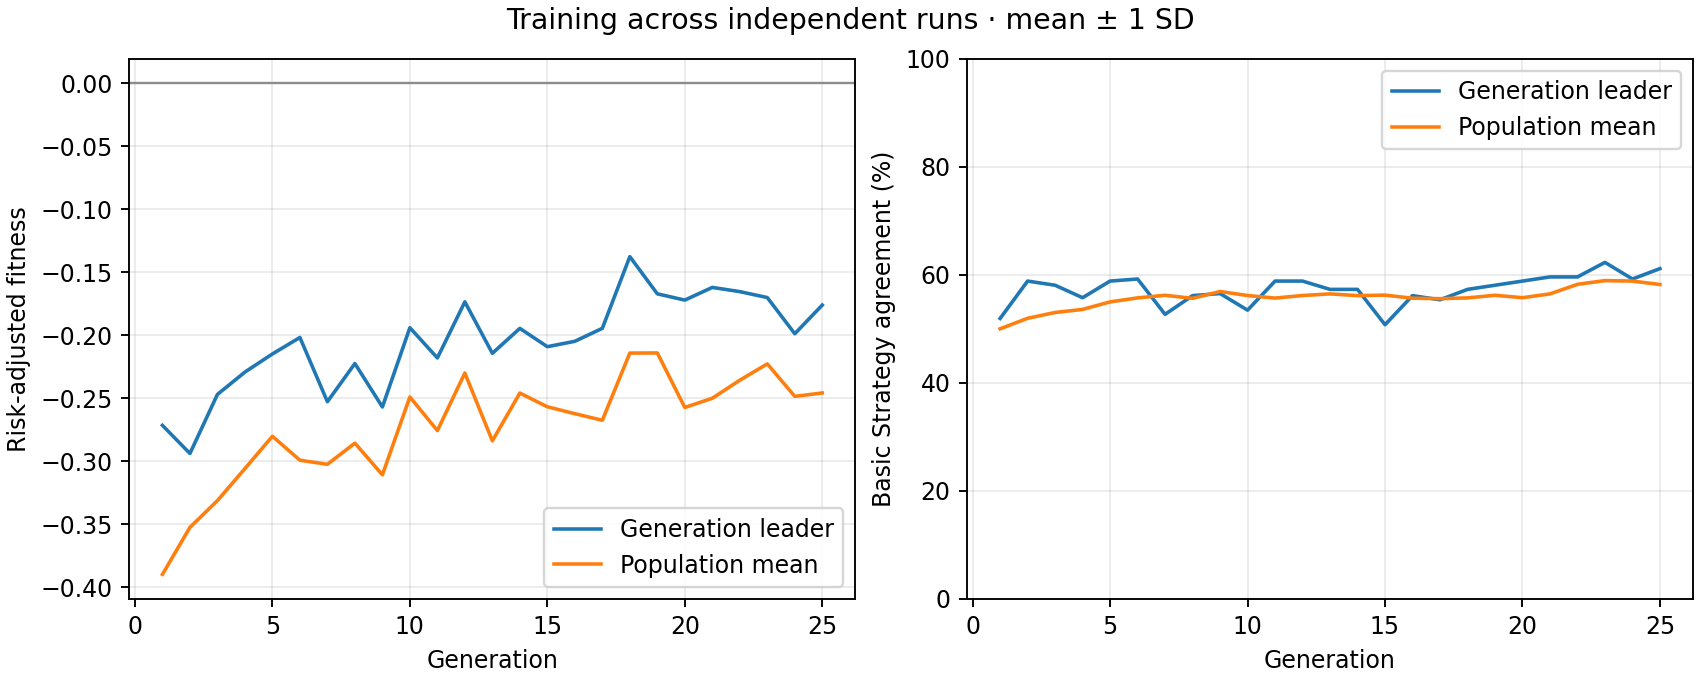

Source data for this figure (header and first rows):
generation, best_fitness_mean, best_fitness_sd, average_fitness_mean, average_fitness_sd, best_match_pct_mean, best_match_pct_sd, population_match_pct_mean, population_match_pct_sd
1, -0.2715, 0.0, -0.3898, 0.0, 51.92, 0.0, 50.01, 0.0
2, -0.2938, 0.0, -0.3525, 0.0, 58.85, 0.0, 51.96, 0.0
3, -0.2469, 0.0, -0.3313, 0.0, 58.08, 0.0, 53.03, 0.0
4, -0.2292, 0.0, -0.3058, 0.0, 55.77, 0.0, 53.6, 0.0
5, -0.2148, 0.0, -0.2802, 0.0, 58.85, 0.0, 54.99, 0.0
6, -0.2017, 0.0, -0.2992, 0.0, 59.23, 0.0, 55.74, 0.0
7, -0.2527, 0.0, -0.3024, 0.0, 52.69, 0.0, 56.22, 0.0
8, -0.2224, 0.0, -0.2856, 0.0, 56.15, 0.0, 55.65, 0.0
9, -0.2569, 0.0, -0.3108, 0.0, 56.54, 0.0, 56.92, 0.0
10, -0.194, 0.0, -0.249, 0.0, 53.46, 0.0, 56.17, 0.0
11, -0.218, 0.0, -0.2757, 0.0, 58.85, 0.0, 55.7, 0.0
12, -0.1735, 0.0, -0.23, 0.0, 58.85, 0.0, 56.17, 0.0
13, -0.2143, 0.0, -0.2838, 0.0, 57.31, 0.0, 56.47, 0.0
14, -0.1945, 0.0, -0.2459, 0.0, 57.31, 0.0, 56.15, 0.0
15, -0.2091, 0.0, -0.2568, 0.0, 50.77, 0.0, 56.24, 0.0
16, -0.2048, 0.0, -0.2622, 0.0, 56.15, 0.0, 55.67, 0.0
17, -0.1945, 0.0, -0.2675, 0.0, 55.38, 0.0, 55.59, 0.0
18, -0.1376, 0.0, -0.2141, 0.0, 57.31, 0.0, 55.73, 0.0
19, -0.1671, 0.0, -0.214, 0.0, 58.08, 0.0, 56.22, 0.0
20, -0.1721, 0.0, -0.2573, 0.0, 58.85, 0.0, 55.77, 0.0
21, -0.162, 0.0, -0.25, 0.0, 59.62, 0.0, 56.47, 0.0
22, -0.1654, 0.0, -0.2357, 0.0, 59.62, 0.0, 58.24, 0.0
23, -0.1701, 0.0, -0.2227, 0.0, 62.31, 0.0, 58.94, 0.0
24, -0.1988, 0.0, -0.2485, 0.0, 59.23, 0.0, 58.85, 0.0
25, -0.176, 0.0, -0.2458, 0.0, 61.15, 0.0, 58.21, 0.0
